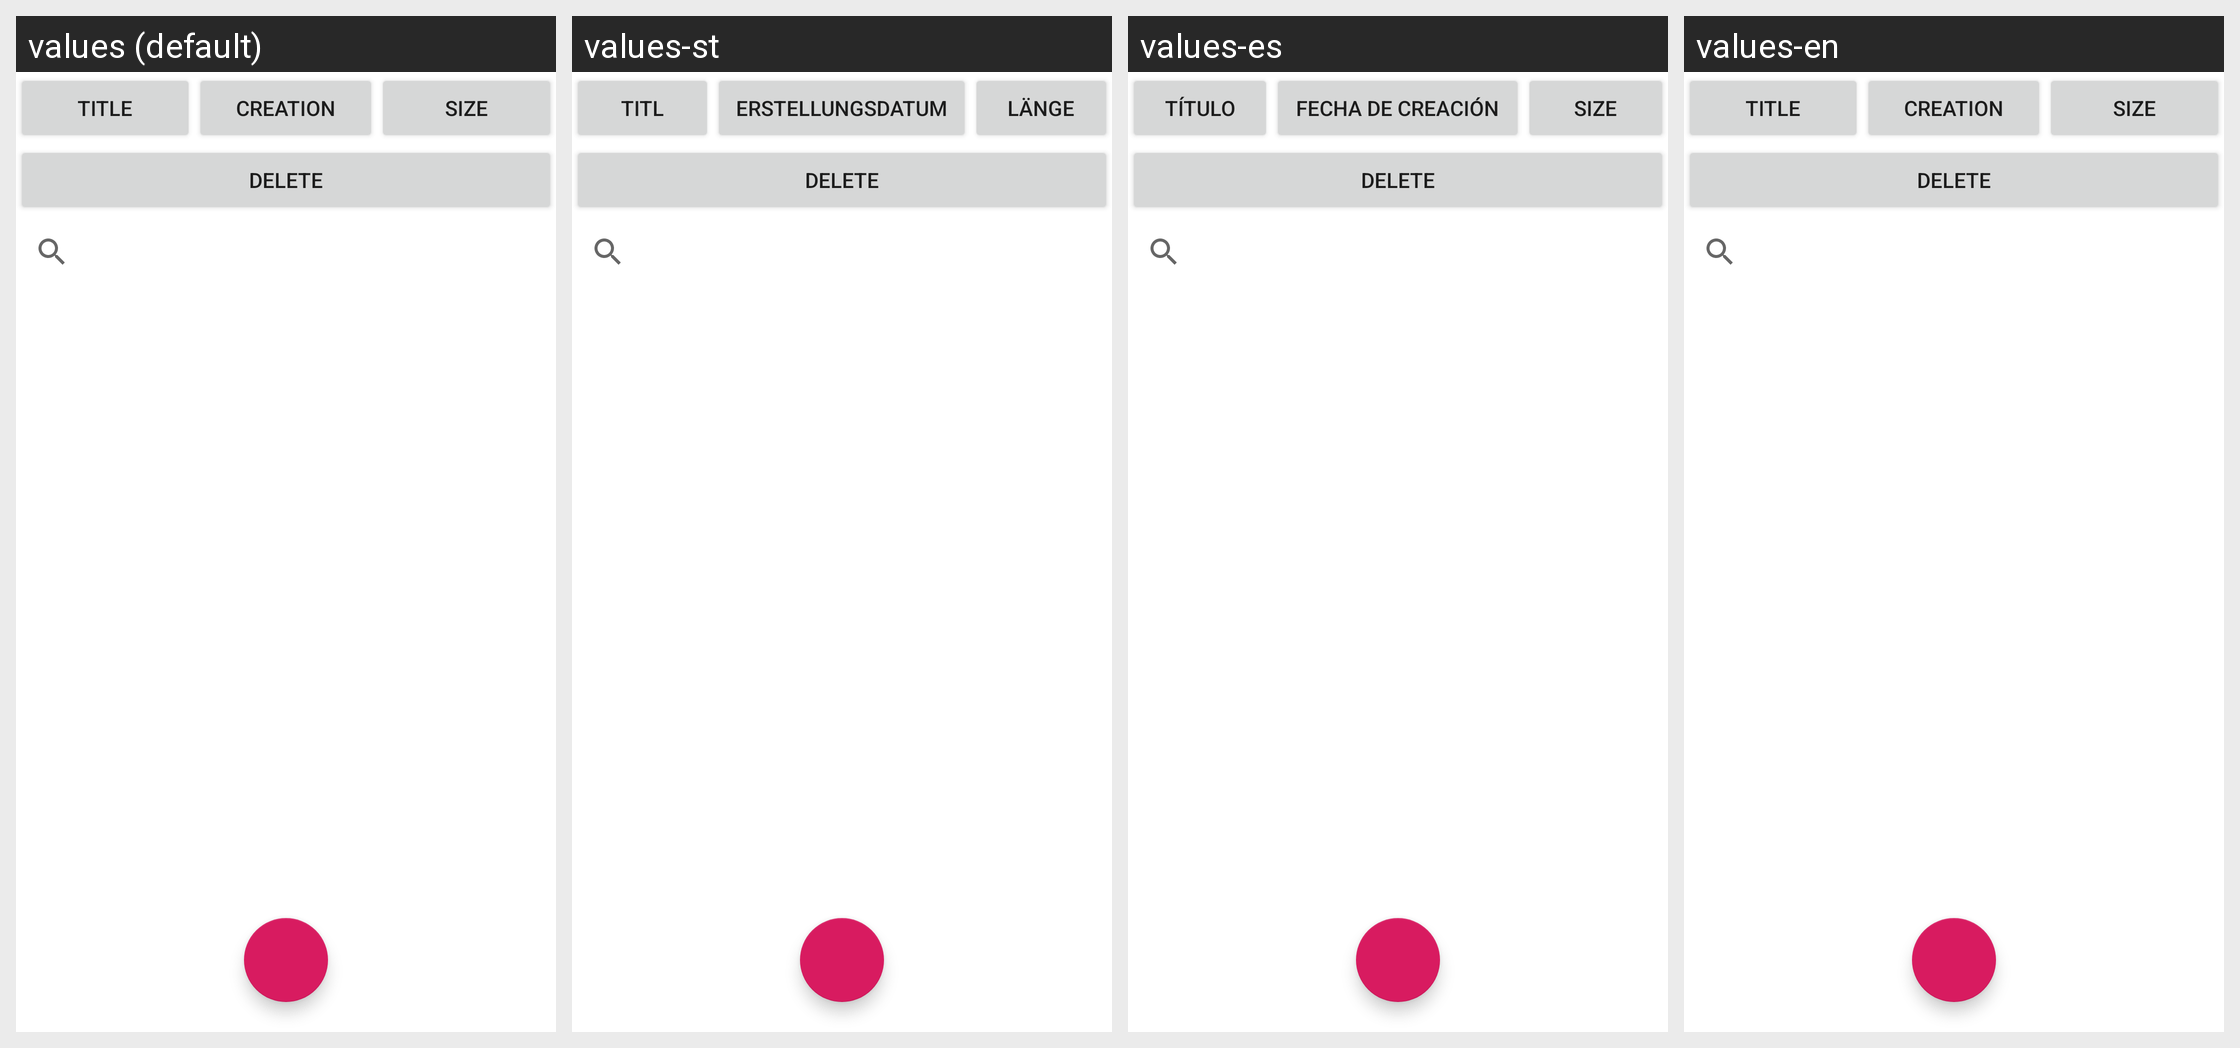

This grid shows one Android layout under several languages. Give, for every string resource on the screen, its name, the default text and each shown locale's text.
Android screen res/layout/activity_main.xml rendered under 4 locales, left to right: values (default), values-st, values-es, values-en. Device: Nexus 5 (rendered at 1080×1920; each locale shown at half size, 540×960, under a caption strip naming it); theme AppTheme.
Other locales in the repository, not shown: values-cr, values-de, values-de-rAT, values-hr, values-it, values-sl.
Strings drawn on this screen, with the default value and each locale's value (text and hints the layout hard-codes, and strings that could not be matched under every locale, appear in the picture but are not listed):

sort_title
  values: Title
  values-st: Titl
  values-es: Título
  values-en: Title

sort_creationdate
  values: Creation
  values-st: Erstellungsdatum
  values-es: Fecha de Creación
  values-en: Creation

sort_size
  values: Size
  values-st: Länge
  values-es: Size
  values-en: Size
